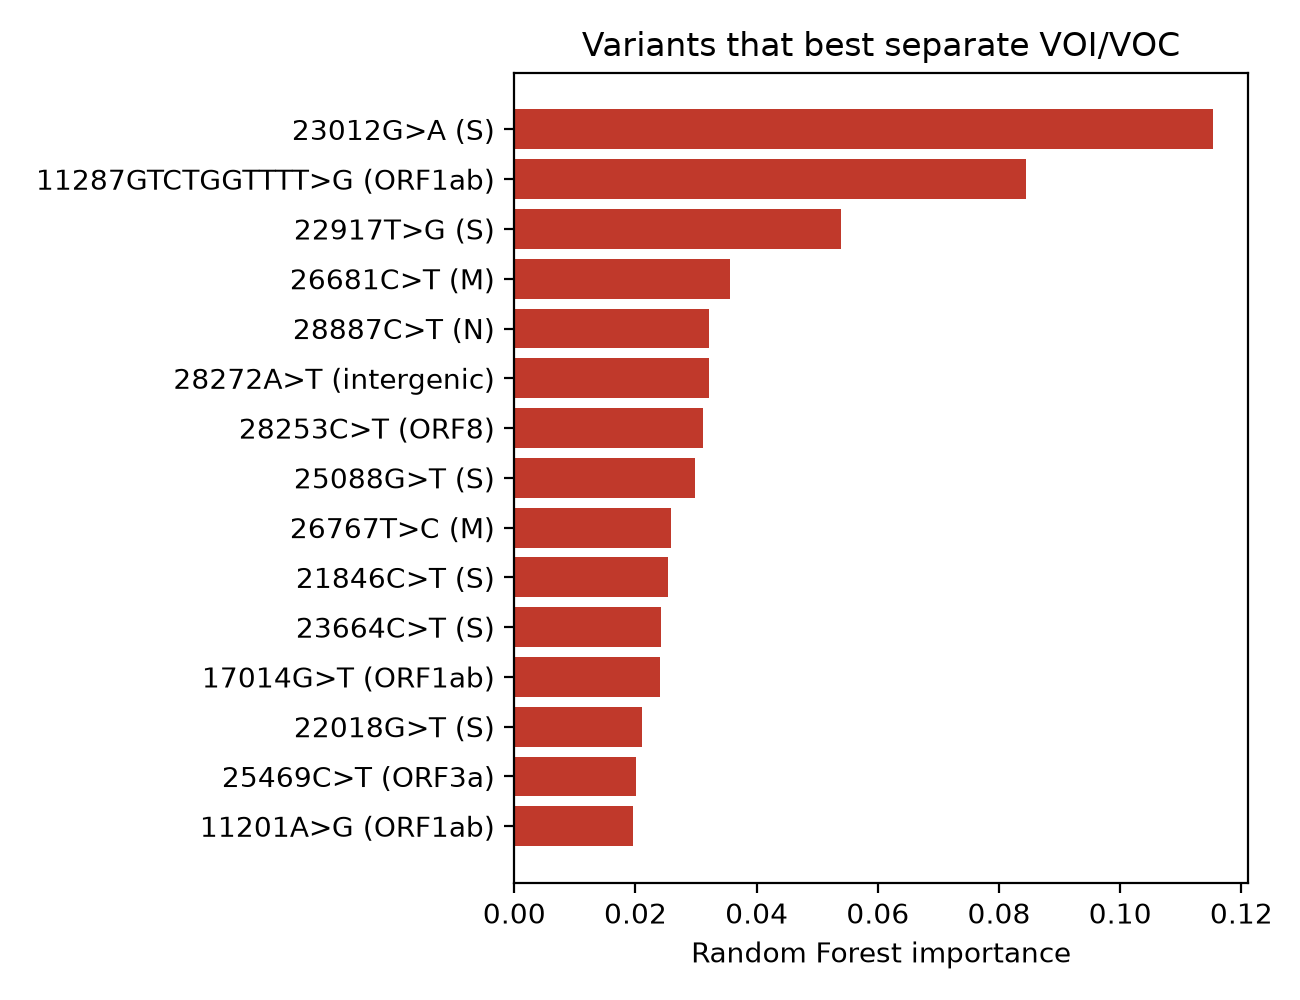

The data file committed next to this chart (first rows):
variant	position	rf_importance	permutation_importance	gene	voivoc_freq	nonvoivoc_freq
23012G>A	23012	0.1153	0.0000	S	0.5000	0.0000
11287GTCTGGTTTT>G	11287	0.0845	0.0000	ORF1ab	0.4286	0.0000
22917T>G	22917	0.0539	0.0000	S	0.3571	0.0000
26681C>T	26681	0.0356	0.0000	M	0.2857	0.0000
28887C>T	28887	0.0321	0.0000	N	0.5000	0.0513
28272A>T	28272	0.0321	0.0000	intergenic	0.2500	0.0000
28253C>T	28253	0.0312	0.0000	ORF8	0.2727	0.0000
25088G>T	25088	0.0298	0.0000	S	0.2143	0.0000
26767T>C	26767	0.0259	0.0000	M	0.2857	0.0000
21846C>T	21846	0.0254	0.0000	S	0.2500	0.0000
23664C>T	23664	0.0241	0.0000	S	0.2143	0.0000
17014G>T	17014	0.0241	0.0000	ORF1ab	0.2143	0.0000
22018G>T	22018	0.0211	0.0000	S	0.2143	0.0000
25469C>T	25469	0.0202	0.0000	ORF3a	0.2143	0.0000
11201A>G	11201	0.0196	0.0000	ORF1ab	0.2143	0.0000
27638T>C	27638	0.0193	0.0000	ORF7a	0.2500	0.0000
29754C>T	29754	0.0181	0.0000	3'UTR	0.2500	0.0000
210G>T	210	0.0177	0.0000	5'UTR	0.2143	0.0000
21600G>T	21600	0.0166	0.0000	S	0.2143	0.0000
23604C>G	23604	0.0164	0.0000	S	0.2143	0.0000
23063A>T	23063	0.0156	0.0000	S	0.1429	0.0263
28628G>T	28628	0.0142	0.0000	N	0.1667	0.0000
100C>T	100	0.0118	0.0000	5'UTR	0.1429	0.0000
12053C>T	12053	0.0117	0.0000	ORF1ab	0.1429	0.0000
22320A>G	22320	0.0101	0.0000	S	0.1429	0.0000
11824C>T	11824	0.0099	0.0000	ORF1ab	0.1429	0.0000
28975G>T	28975	0.0098	0.0000	N	0.2000	0.0000
27925C>T	27925	0.0093	0.0000	ORF8	0.1538	0.0000
28975G>A	28975	0.0090	0.0000	N	0.2000	0.0000
20262A>G	20262	0.0088	0.0000	ORF1ab	0.1429	0.0000
25517C>T	25517	0.0081	0.0000	ORF3a	0.1429	0.0000
7124C>T	7124	0.0079	0.0000	ORF1ab	0.1429	0.0000
21575C>T	21575	0.0076	0.0000	S	0.1429	0.0000
17259G>T	17259	0.0075	0.0000	ORF1ab	0.0714	0.0256
9867T>C	9867	0.0068	0.0000	ORF1ab	0.1429	0.0000
9738G>C	9738	0.0067	0.0000	ORF1ab	0.1429	0.0000
28270TAAAA>TAAA	28270	0.0064	0.0000	intergenic	0.1667	0.0000
13713G>A	13713	0.0062	0.0000	ORF1ab	0.1429	0.0000
21618C>G	21618	0.0062	0.0000	S	0.1429	0.0000
22028GAGTTCA>G	22028	0.0060	0.0000	S	0.1429	0.0000
28882G>A	28882	0.0058	0.0000	N	0.2000	0.3590
8986C>T	8986	0.0057	0.0000	ORF1ab	0.1429	0.0000
28883G>C	28883	0.0056	0.0000	N	0.2000	0.3590
23176T>C	23176	0.0054	0.0000	S	0.1429	0.0000
16394C>T	16394	0.0053	0.0000	ORF1ab	0.1429	0.0256
11296T>G	11296	0.0051	0.0000	ORF1ab	0.1818	0.0000
27752C>T	27752	0.0051	0.0000	ORF7a	0.1667	0.0000
18171C>T	18171	0.0048	0.0000	ORF1ab	0.1429	0.0000
4181G>T	4181	0.0048	0.0000	ORF1ab	0.1429	0.0000
28881G>A	28881	0.0048	0.0000	N	0.2000	0.3590
21762C>T	21762	0.0047	0.0000	S	0.1667	0.0000
24748C>T	24748	0.0047	0.0000	S	0.1429	0.0000
21614C>T	21614	0.0046	0.0000	S	0.0714	0.0256
12964A>G	12964	0.0046	0.0000	ORF1ab	0.1429	0.0000
8593T>C	8593	0.0042	0.0000	ORF1ab	0.1429	0.0000
28247AGATTTC>A	28247	0.0041	0.0000	ORF8	0.1667	0.0000
1498C>T	1498	0.0041	0.0000	ORF1ab	0.1429	0.0000
11332A>G	11332	0.0038	0.0000	ORF1ab	0.1429	0.0000
9053G>T	9053	0.0037	0.0000	ORF1ab	0.1429	0.0000
10323A>G	10323	0.0036	0.0000	ORF1ab	0.0714	0.0256
... 32 more rows
